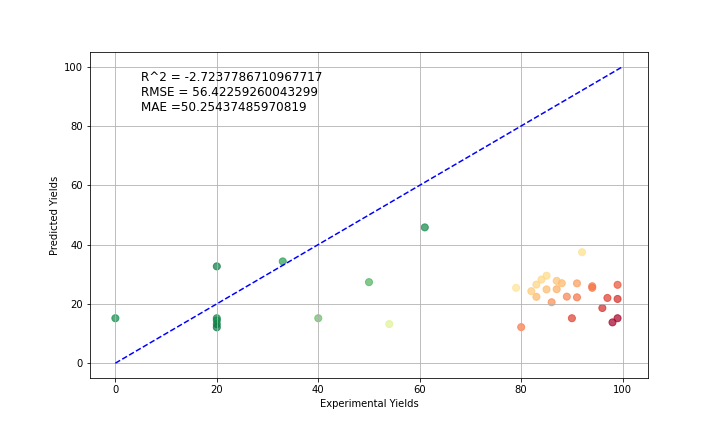

The data file committed next to this chart (first rows):
, Yields, Predicted Yields
0, 20.0, 14.43
1, 20.0, 13.17
2, 20.0, 12.09
3, 54.0, 13.19
4, 80.0, 12.16
5, 99.0, 15.16
6, 33.0, 34.32
7, 20.0, 32.65
8, 50.0, 27.33
9, 61.0, 45.8
10, 90.0, 15.16
11, 40.0, 15.16
12, 0.0, 15.16
13, 20.0, 15.16
14, 99.0, 21.66
15, 98.0, 13.76
16, 96.0, 18.61
17, 94.0, 25.41
18, 91.0, 22.21
19, 89.0, 22.44
20, 87.0, 24.95
21, 85.0, 24.88
22, 86.0, 20.55
23, 83.0, 22.38
24, 99.0, 26.42
25, 97.0, 22.0
26, 94.0, 25.95
27, 91.0, 26.92
28, 88.0, 26.96
29, 87.0, 27.75
30, 85.0, 29.49
31, 84.0, 28.2
32, 92.0, 37.43
33, 83.0, 26.5
34, 82.0, 24.28
35, 79.0, 25.41
